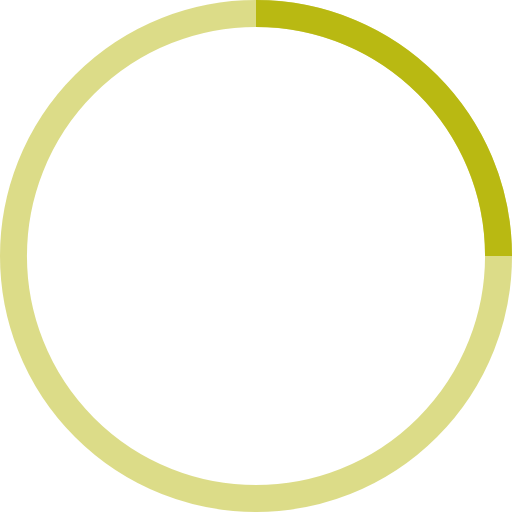
t = 0.00 s
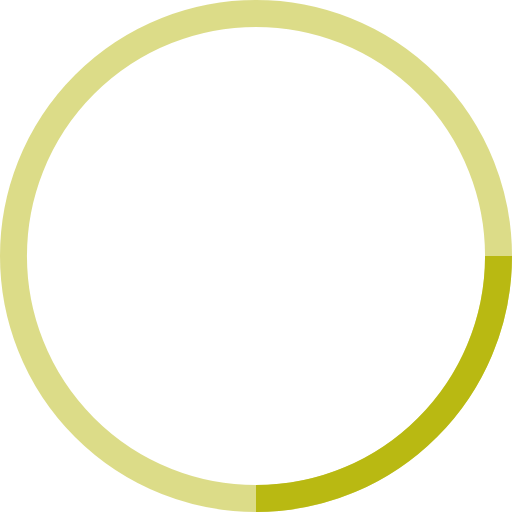
t = 0.25 s
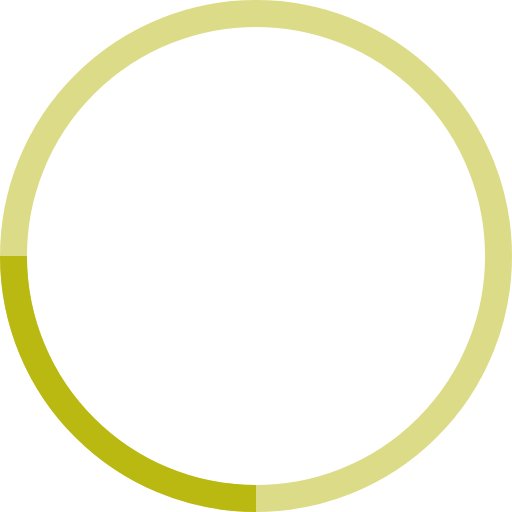
t = 0.50 s
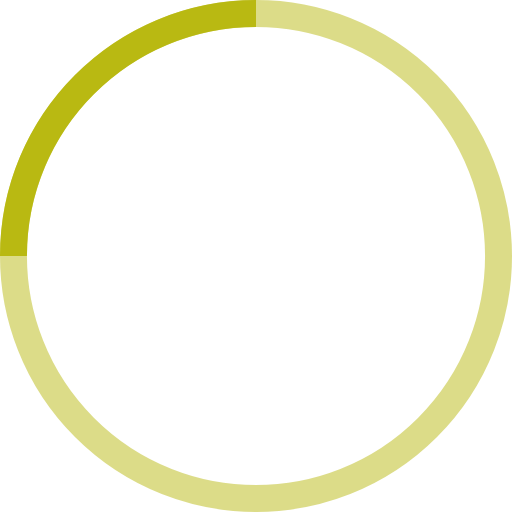
t = 0.75 s

The animated SVG that drew these frames (rendered in a browser with its animation timeline set to each time). Animation: 1 SMIL element (animateTransform=1); one cycle of 1.00 s, repeats indefinitely.

<!-- By Sam Herbert (@sherb), for everyone. More @ http://goo.gl/7AJzbL -->
<svg width="38" height="38" viewBox="0 0 38 38" xmlns="http://www.w3.org/2000/svg" stroke="#b9b912">
    <g fill="none" fill-rule="evenodd">
        <g transform="translate(1 1)" stroke-width="2">
            <circle stroke-opacity=".5" cx="18" cy="18" r="18"/>
            <path d="M36 18c0-9.94-8.06-18-18-18">
                <animateTransform
                    attributeName="transform"
                    type="rotate"
                    from="0 18 18"
                    to="360 18 18"
                    dur="1s"
                    repeatCount="indefinite"/>
            </path>
        </g>
    </g>
</svg>
